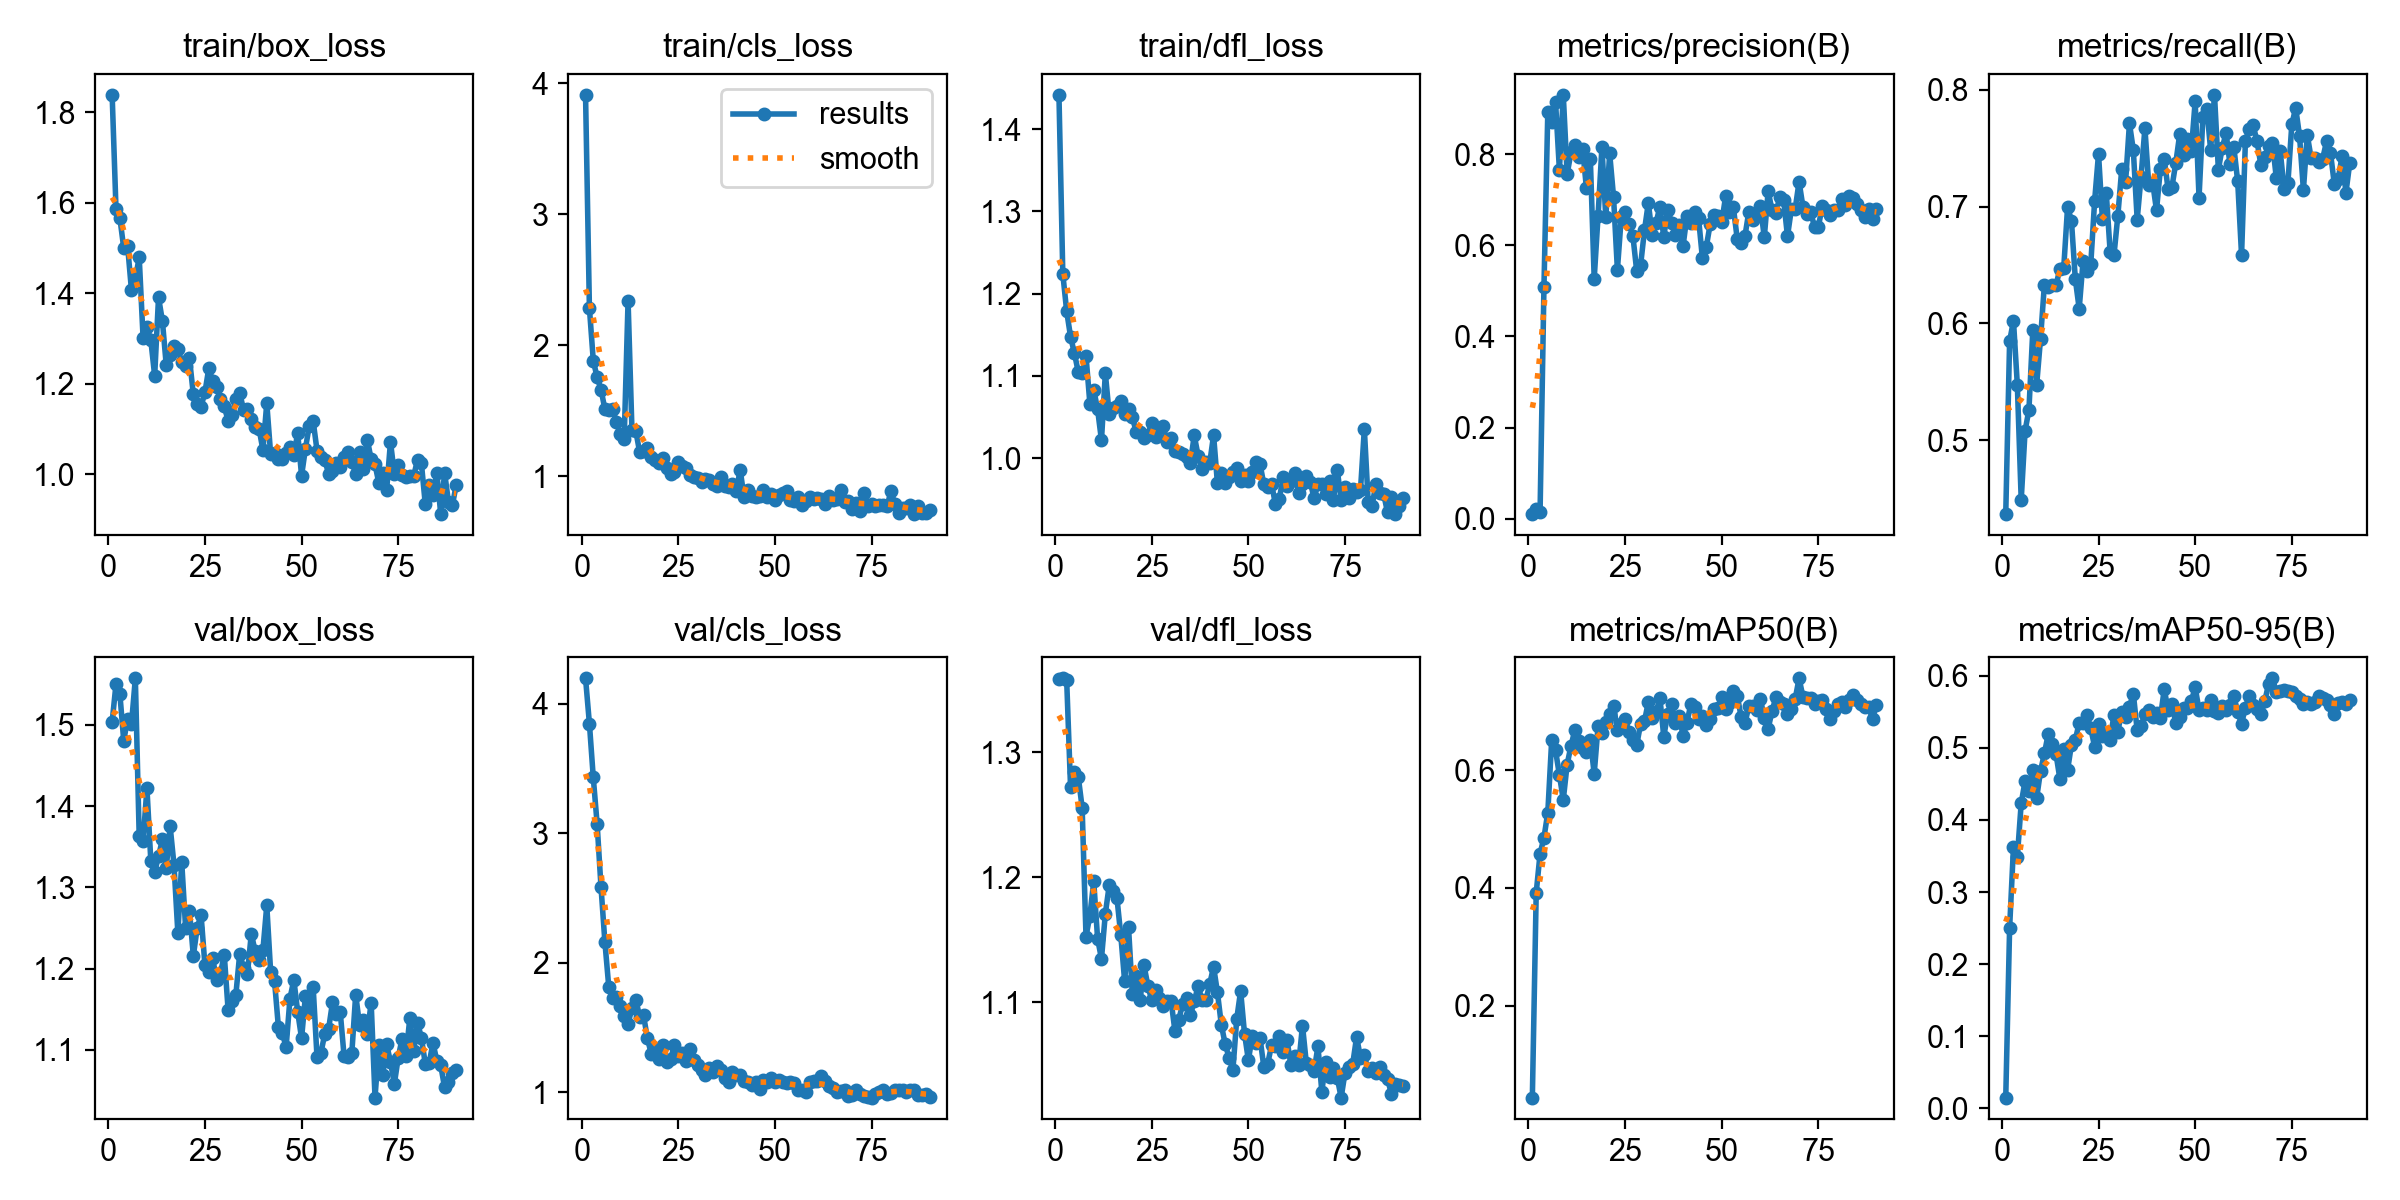

Values plotted in this chart, from the file beside it:
epoch, time, train/box_loss, train/cls_loss, train/dfl_loss, metrics/precision(B), metrics/recall(B), metrics/mAP50(B), metrics/mAP50-95(B), val/box_loss, val/cls_loss, val/dfl_loss, lr/pg0, lr/pg1, lr/pg2
1, 13.34, 1.838, 3.911, 1.442, 0.01062, 0.4368, 0.0436, 0.01503, 1.504, 4.195, 1.358, 0.00019, 0.00019, 0.00019
2, 22.16, 1.585, 2.284, 1.224, 0.02219, 0.5849, 0.3918, 0.2502, 1.551, 3.846, 1.359, 0.0003861, 0.0003861, 0.0003861
3, 31.28, 1.566, 1.883, 1.179, 0.01617, 0.6023, 0.4583, 0.3627, 1.538, 3.43, 1.357, 0.0005783, 0.0005783, 0.0005783
4, 40.56, 1.5, 1.754, 1.148, 0.5076, 0.5472, 0.4852, 0.3488, 1.48, 3.07, 1.272, 0.0007665, 0.0007665, 0.0007665
5, 50.09, 1.504, 1.662, 1.128, 0.8928, 0.4489, 0.5282, 0.4231, 1.508, 2.585, 1.284, 0.0009508, 0.0009508, 0.0009508
6, 59.43, 1.406, 1.513, 1.105, 0.871, 0.508, 0.6506, 0.454, 1.501, 2.163, 1.28, 0.0009505, 0.0009505, 0.0009505
7, 69, 1.432, 1.508, 1.104, 0.914, 0.5262, 0.6339, 0.4403, 1.557, 1.817, 1.256, 0.0009406, 0.0009406, 0.0009406
8, 80.56, 1.479, 1.511, 1.124, 0.765, 0.5942, 0.5918, 0.4688, 1.363, 1.73, 1.152, 0.0009307, 0.0009307, 0.0009307
9, 89.96, 1.302, 1.413, 1.066, 0.9298, 0.5475, 0.5498, 0.4305, 1.358, 1.734, 1.169, 0.0009208, 0.0009208, 0.0009208
10, 98.93, 1.324, 1.319, 1.083, 0.756, 0.5871, 0.6098, 0.4677, 1.422, 1.667, 1.197, 0.0009109, 0.0009109, 0.0009109
11, 107.7, 1.296, 1.287, 1.059, 0.8034, 0.6333, 0.6418, 0.4922, 1.333, 1.591, 1.151, 0.000901, 0.000901, 0.000901
12, 117.1, 1.217, 2.339, 1.022, 0.8199, 0.6309, 0.6682, 0.5194, 1.319, 1.529, 1.135, 0.0008911, 0.0008911, 0.0008911
13, 126.5, 1.391, 1.356, 1.103, 0.7931, 0.6333, 0.65, 0.5058, 1.338, 1.653, 1.171, 0.0008812, 0.0008812, 0.0008812
14, 136.9, 1.338, 1.346, 1.054, 0.8116, 0.6329, 0.6376, 0.4914, 1.359, 1.714, 1.193, 0.0008713, 0.0008713, 0.0008713
15, 145.7, 1.24, 1.184, 1.061, 0.7245, 0.6465, 0.6315, 0.457, 1.324, 1.586, 1.189, 0.0008614, 0.0008614, 0.0008614
16, 154.7, 1.264, 1.195, 1.064, 0.7899, 0.6476, 0.6518, 0.4985, 1.375, 1.596, 1.183, 0.0008515, 0.0008515, 0.0008515
17, 163.8, 1.282, 1.217, 1.07, 0.5265, 0.7, 0.594, 0.4693, 1.328, 1.417, 1.153, 0.0008416, 0.0008416, 0.0008416
18, 172.6, 1.276, 1.149, 1.053, 0.6647, 0.6877, 0.675, 0.5044, 1.244, 1.299, 1.117, 0.0008317, 0.0008317, 0.0008317
19, 181.1, 1.247, 1.124, 1.06, 0.815, 0.6379, 0.6641, 0.5113, 1.331, 1.344, 1.16, 0.0008218, 0.0008218, 0.0008218
20, 189.5, 1.239, 1.099, 1.05, 0.6613, 0.6127, 0.6825, 0.5343, 1.25, 1.256, 1.106, 0.0008119, 0.0008119, 0.0008119
21, 198.1, 1.256, 1.138, 1.032, 0.8015, 0.6533, 0.6963, 0.5343, 1.271, 1.365, 1.121, 0.000802, 0.000802, 0.000802
22, 206.6, 1.176, 1.062, 1.032, 0.7066, 0.6449, 0.7092, 0.5449, 1.216, 1.233, 1.101, 0.0007921, 0.0007921, 0.0007921
23, 215.2, 1.154, 1.018, 1.025, 0.5462, 0.6511, 0.6684, 0.527, 1.25, 1.257, 1.129, 0.0007822, 0.0007822, 0.0007822
24, 223.6, 1.149, 1.03, 1.028, 0.6611, 0.7053, 0.6794, 0.5011, 1.266, 1.367, 1.113, 0.0007723, 0.0007723, 0.0007723
25, 233, 1.181, 1.107, 1.043, 0.6725, 0.7453, 0.6868, 0.5324, 1.204, 1.282, 1.101, 0.0007624, 0.0007624, 0.0007624
26, 242.8, 1.234, 1.081, 1.026, 0.6474, 0.6895, 0.6646, 0.5161, 1.195, 1.301, 1.11, 0.0007525, 0.0007525, 0.0007525
27, 251.5, 1.206, 1.06, 1.037, 0.6212, 0.7119, 0.6511, 0.5205, 1.213, 1.244, 1.103, 0.0007426, 0.0007426, 0.0007426
28, 260.2, 1.192, 1.013, 1.039, 0.5433, 0.6616, 0.6432, 0.511, 1.186, 1.332, 1.097, 0.0007327, 0.0007327, 0.0007327
29, 269.1, 1.165, 0.9981, 1.019, 0.5559, 0.6585, 0.6785, 0.5459, 1.193, 1.25, 1.101, 0.0007228, 0.0007228, 0.0007228
30, 277.4, 1.15, 0.9858, 1.024, 0.6326, 0.6924, 0.6833, 0.5225, 1.217, 1.212, 1.101, 0.0007129, 0.0007129, 0.0007129
31, 285.8, 1.118, 0.959, 1.009, 0.6928, 0.732, 0.7159, 0.5502, 1.149, 1.175, 1.077, 0.000703, 0.000703, 0.000703
32, 295.5, 1.131, 0.9782, 1.007, 0.623, 0.7213, 0.6891, 0.5426, 1.16, 1.135, 1.086, 0.0006931, 0.0006931, 0.0006931
33, 304, 1.167, 0.9711, 1.005, 0.6492, 0.7714, 0.699, 0.5566, 1.168, 1.187, 1.099, 0.0006832, 0.0006832, 0.0006832
34, 312.6, 1.179, 0.9414, 1.002, 0.6848, 0.7485, 0.7227, 0.575, 1.218, 1.16, 1.104, 0.0006733, 0.0006733, 0.0006733
35, 322, 1.142, 0.9282, 0.9946, 0.6178, 0.689, 0.6569, 0.5242, 1.201, 1.206, 1.09, 0.0006634, 0.0006634, 0.0006634
36, 331.2, 1.145, 0.9914, 1.028, 0.6778, 0.7256, 0.6962, 0.53, 1.194, 1.173, 1.101, 0.0006535, 0.0006535, 0.0006535
37, 339.7, 1.123, 0.9256, 1.003, 0.6497, 0.7673, 0.7117, 0.5469, 1.243, 1.111, 1.113, 0.0006436, 0.0006436, 0.0006436
38, 348.2, 1.104, 0.9161, 0.9866, 0.6222, 0.7185, 0.6801, 0.5522, 1.221, 1.082, 1.102, 0.0006337, 0.0006337, 0.0006337
39, 356.7, 1.101, 0.944, 0.9952, 0.644, 0.7206, 0.6929, 0.5433, 1.211, 1.157, 1.102, 0.0006238, 0.0006238, 0.0006238
40, 365.2, 1.053, 0.8877, 0.994, 0.5994, 0.6969, 0.6581, 0.5487, 1.222, 1.134, 1.114, 0.0006139, 0.0006139, 0.0006139
41, 373.6, 1.157, 1.051, 1.028, 0.6643, 0.7325, 0.6806, 0.5417, 1.278, 1.136, 1.128, 0.000604, 0.000604, 0.000604
42, 382, 1.044, 0.8388, 0.9693, 0.6496, 0.7409, 0.713, 0.581, 1.196, 1.089, 1.108, 0.0005941, 0.0005941, 0.0005941
43, 390.5, 1.047, 0.8929, 0.9816, 0.6728, 0.7148, 0.7074, 0.5524, 1.185, 1.079, 1.082, 0.0005842, 0.0005842, 0.0005842
44, 398.9, 1.032, 0.8489, 0.9695, 0.6589, 0.717, 0.6863, 0.5601, 1.128, 1.06, 1.066, 0.0005743, 0.0005743, 0.0005743
45, 407.7, 1.033, 0.8445, 0.9771, 0.571, 0.7378, 0.6927, 0.5338, 1.121, 1.078, 1.056, 0.0005644, 0.0005644, 0.0005644
46, 416.1, 1.046, 0.8481, 0.9837, 0.5967, 0.762, 0.6772, 0.5429, 1.103, 1.03, 1.046, 0.0005545, 0.0005545, 0.0005545
47, 424.5, 1.059, 0.8966, 0.9881, 0.6463, 0.7441, 0.6866, 0.5553, 1.163, 1.099, 1.087, 0.0005446, 0.0005446, 0.0005446
48, 433.1, 1.042, 0.8449, 0.9729, 0.6668, 0.7579, 0.7041, 0.5555, 1.186, 1.081, 1.109, 0.0005347, 0.0005347, 0.0005347
49, 441.6, 1.09, 0.8649, 0.9801, 0.6649, 0.7476, 0.7051, 0.5643, 1.147, 1.109, 1.075, 0.0005248, 0.0005248, 0.0005248
50, 450, 0.9964, 0.8175, 0.9719, 0.6507, 0.7902, 0.7243, 0.5838, 1.114, 1.077, 1.054, 0.0005149, 0.0005149, 0.0005149
51, 458.4, 1.056, 0.8536, 0.9827, 0.7077, 0.7078, 0.7035, 0.5524, 1.166, 1.092, 1.073, 0.000505, 0.000505, 0.000505
52, 466.9, 1.107, 0.8699, 0.996, 0.6736, 0.7769, 0.7151, 0.5552, 1.147, 1.084, 1.067, 0.0004951, 0.0004951, 0.0004951
53, 476.4, 1.117, 0.8911, 0.9935, 0.6832, 0.7841, 0.7343, 0.5523, 1.177, 1.069, 1.071, 0.0004852, 0.0004852, 0.0004852
54, 485.2, 1.052, 0.8179, 0.9681, 0.6138, 0.7488, 0.7268, 0.5658, 1.09, 1.08, 1.048, 0.0004753, 0.0004753, 0.0004753
55, 493.6, 1.037, 0.8116, 0.9651, 0.6048, 0.7958, 0.6912, 0.551, 1.096, 1.072, 1.051, 0.0004654, 0.0004654, 0.0004654
56, 502, 1.03, 0.8413, 0.9689, 0.6201, 0.7317, 0.6801, 0.5486, 1.119, 1.021, 1.065, 0.0004555, 0.0004555, 0.0004555
57, 510.3, 1.001, 0.7792, 0.9439, 0.6737, 0.7504, 0.7084, 0.5585, 1.126, 1.015, 1.065, 0.0004456, 0.0004456, 0.0004456
58, 518.6, 1.006, 0.8097, 0.9504, 0.6548, 0.763, 0.7086, 0.5525, 1.158, 1.006, 1.073, 0.0004357, 0.0004357, 0.0004357
59, 526.9, 1.025, 0.8389, 0.977, 0.6647, 0.7365, 0.702, 0.5592, 1.144, 1.08, 1.06, 0.0004258, 0.0004258, 0.0004258
60, 535.1, 1.015, 0.824, 0.9661, 0.6854, 0.7512, 0.7212, 0.5718, 1.147, 1.089, 1.07, 0.0004159, 0.0004159, 0.0004159
... 30 more rows
